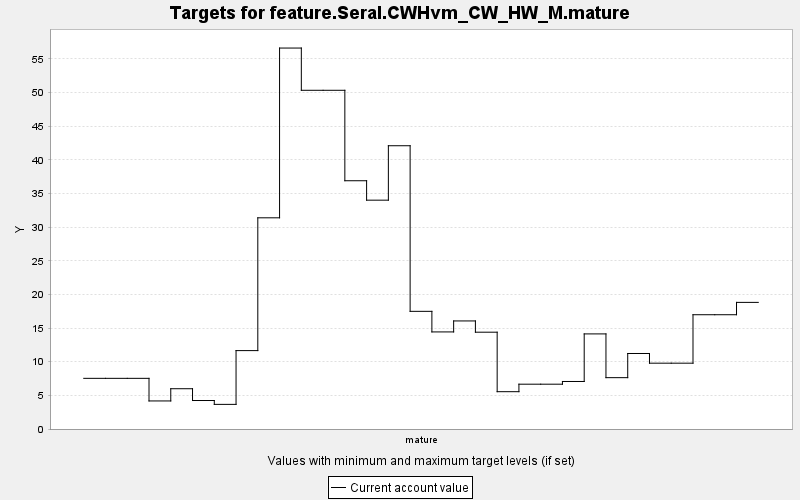

The file beside this chart, header and first rows:
TARGET, PERIOD, YEAR, PERIODWIDTH, MINIMUM, MAXIMUM, MINWEIGHT, MAXWEIGHT, CURRENT, SUMMARY
feature.Seral.CWHvm_CW_HW_M.mature, 0, 0, 10.0, 0.0, 10000, 1.0, 1.0, 7.53, 0.0
feature.Seral.CWHvm_CW_HW_M.mature, 1, 10, 10.0, 0.0, 10000, 1.0, 1.0, 7.53, 0.0
feature.Seral.CWHvm_CW_HW_M.mature, 2, 20, 10.0, 0.0, 10000, 1.0, 1.0, 7.53, 0.0
feature.Seral.CWHvm_CW_HW_M.mature, 3, 30, 10.0, 0.0, 10000, 1.0, 1.0, 4.17, 0.0
feature.Seral.CWHvm_CW_HW_M.mature, 4, 40, 10.0, 0.0, 10000, 1.0, 1.0, 5.986, 0.0
feature.Seral.CWHvm_CW_HW_M.mature, 5, 50, 10.0, 0.0, 10000, 1.0, 1.0, 4.234, 0.0
feature.Seral.CWHvm_CW_HW_M.mature, 6, 60, 10.0, 0.0, 10000, 1.0, 1.0, 3.66, 0.0
feature.Seral.CWHvm_CW_HW_M.mature, 7, 70, 10.0, 0.0, 10000, 1.0, 1.0, 11.65, 0.0
feature.Seral.CWHvm_CW_HW_M.mature, 8, 80, 10.0, 0.0, 10000, 1.0, 1.0, 31.39, 0.0
feature.Seral.CWHvm_CW_HW_M.mature, 9, 90, 10.0, 0.0, 10000, 1.0, 1.0, 56.62, 0.0
feature.Seral.CWHvm_CW_HW_M.mature, 10, 100, 10.0, 0.0, 10000, 1.0, 1.0, 50.34, 0.0
feature.Seral.CWHvm_CW_HW_M.mature, 11, 110, 10.0, 0.0, 10000, 1.0, 1.0, 50.34, 0.0
feature.Seral.CWHvm_CW_HW_M.mature, 12, 120, 10.0, 0.0, 10000, 1.0, 1.0, 36.9, 0.0
feature.Seral.CWHvm_CW_HW_M.mature, 13, 130, 10.0, 0.0, 10000, 1.0, 1.0, 34.01, 0.0
feature.Seral.CWHvm_CW_HW_M.mature, 14, 140, 10.0, 0.0, 10000, 1.0, 1.0, 42.1, 0.0
feature.Seral.CWHvm_CW_HW_M.mature, 15, 150, 10.0, 0.0, 10000, 1.0, 1.0, 17.49, 0.0
feature.Seral.CWHvm_CW_HW_M.mature, 16, 160, 10.0, 0.0, 10000, 1.0, 1.0, 14.43, 0.0
feature.Seral.CWHvm_CW_HW_M.mature, 17, 170, 10.0, 0.0, 10000, 1.0, 1.0, 16.06, 0.0
feature.Seral.CWHvm_CW_HW_M.mature, 18, 180, 10.0, 0.0, 10000, 1.0, 1.0, 14.39, 0.0
feature.Seral.CWHvm_CW_HW_M.mature, 19, 190, 10.0, 0.0, 10000, 1.0, 1.0, 5.546, 0.0
feature.Seral.CWHvm_CW_HW_M.mature, 20, 200, 10.0, 0.0, 10000, 1.0, 1.0, 6.66, 0.0
feature.Seral.CWHvm_CW_HW_M.mature, 21, 210, 10.0, 0.0, 10000, 1.0, 1.0, 6.66, 0.0
feature.Seral.CWHvm_CW_HW_M.mature, 22, 220, 10.0, 0.0, 10000, 1.0, 1.0, 7.063, 0.0
feature.Seral.CWHvm_CW_HW_M.mature, 23, 230, 10.0, 0.0, 10000, 1.0, 1.0, 14.13, 0.0
feature.Seral.CWHvm_CW_HW_M.mature, 24, 240, 10.0, 0.0, 10000, 1.0, 1.0, 7.631, 0.0
feature.Seral.CWHvm_CW_HW_M.mature, 25, 250, 10.0, 0.0, 10000, 1.0, 1.0, 11.22, 0.0
feature.Seral.CWHvm_CW_HW_M.mature, 26, 260, 10.0, 0.0, 10000, 1.0, 1.0, 9.783, 0.0
feature.Seral.CWHvm_CW_HW_M.mature, 27, 270, 10.0, 0.0, 10000, 1.0, 1.0, 9.783, 0.0
feature.Seral.CWHvm_CW_HW_M.mature, 28, 280, 10.0, 0.0, 10000, 1.0, 1.0, 16.98, 0.0
feature.Seral.CWHvm_CW_HW_M.mature, 29, 290, 10.0, 0.0, 10000, 1.0, 1.0, 16.98, 0.0
feature.Seral.CWHvm_CW_HW_M.mature, 30, 300, 10.0, 0.0, 10000, 1.0, 1.0, 18.82, 0.0
